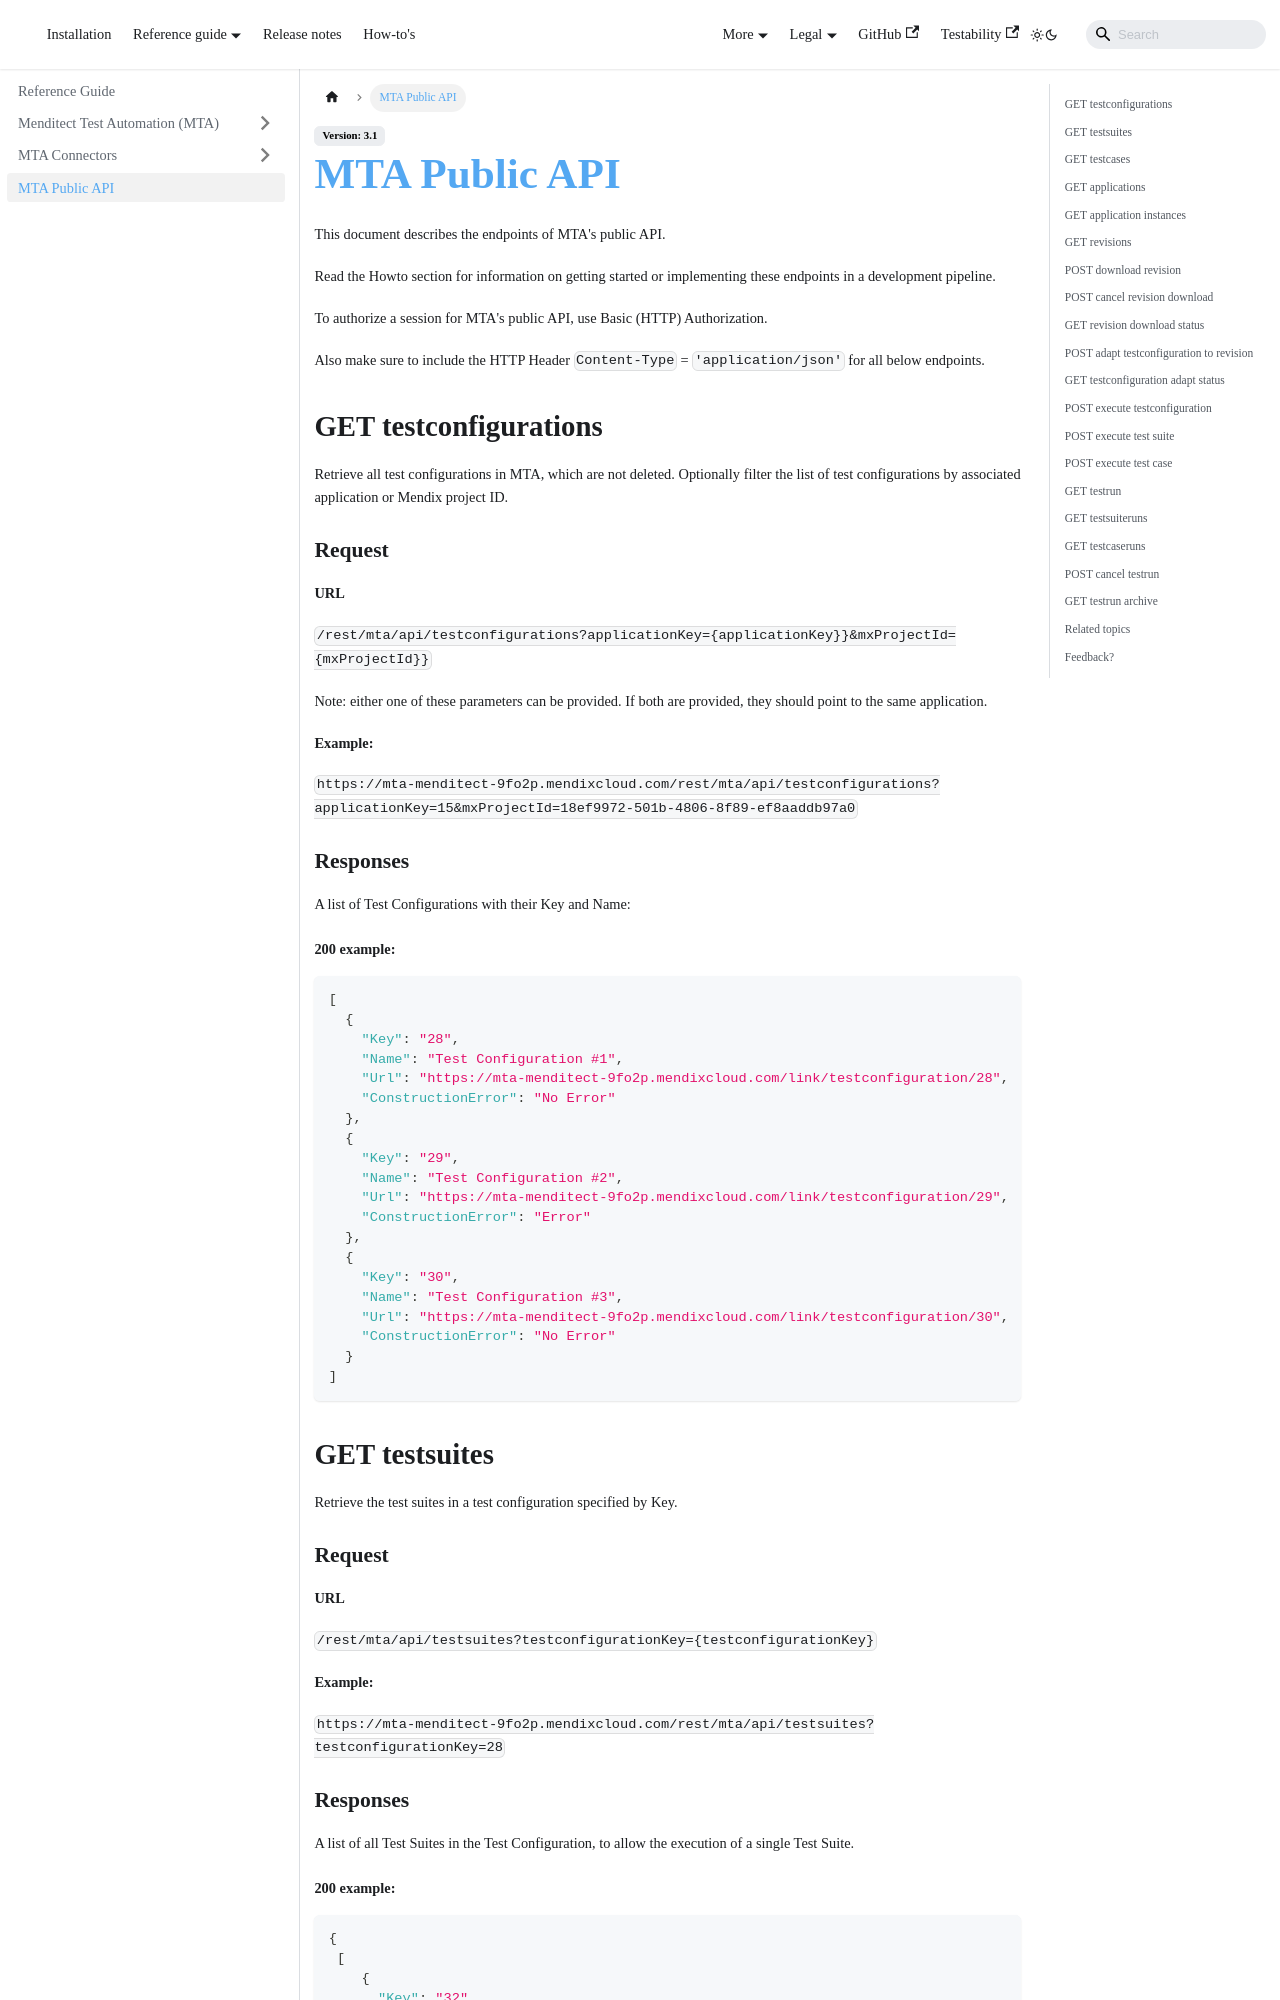

repository: Menditect/documentation · page: api.html · generator: docusaurus

---
sidebar_position: 4
toc_max_heading_level: 2
---

# MTA Public API

This document describes the endpoints of MTA's public API.

Read the Howto section for information on getting started or implementing these endpoints in a development pipeline.

To authorize a session for MTA's public API, use Basic (HTTP) Authorization.

Also make sure to include the HTTP Header `Content-Type` = `'application/json'` for all below endpoints.

## GET testconfigurations

Retrieve all test configurations in MTA, which are not deleted. Optionally filter the list of test configurations by associated application or Mendix project ID.

### Request

**URL**

`/rest/mta/api/testconfigurations?applicationKey={applicationKey}}&mxProjectId={mxProjectId}}`

Note: either one of these parameters can be provided. If both are provided, they should point to the same application.

**Example:**

`https://mta-menditect-9fo2p.mendixcloud.com/rest/mta/api/testconfigurations?applicationKey=15&mxProjectId=18ef9972-501b-4806-8f89-ef8aaddb97a0`

### Responses

A list of Test Configurations with their Key and Name:


#### 200 example:
```json
[
  {
    "Key": "28",
    "Name": "Test Configuration #1",
    "Url": "https://mta-menditect-9fo2p.mendixcloud.com/link/testconfiguration/28",
    "ConstructionError": "No Error"    
  },
  {
    "Key": "29",
    "Name": "Test Configuration #2",
    "Url": "https://mta-menditect-9fo2p.mendixcloud.com/link/testconfiguration/29",
    "ConstructionError": "Error"    
  },
  {
    "Key": "30",
    "Name": "Test Configuration #3",
    "Url": "https://mta-menditect-9fo2p.mendixcloud.com/link/testconfiguration/30",
    "ConstructionError": "No Error"    
  }
]
```


## GET testsuites

Retrieve the test suites in a test configuration specified by Key.

### Request

**URL**

`/rest/mta/api/testsuites?testconfigurationKey={testconfigurationKey}`

**Example:**

`https://mta-menditect-9fo2p.mendixcloud.com/rest/mta/api/testsuites?testconfigurationKey=28`
